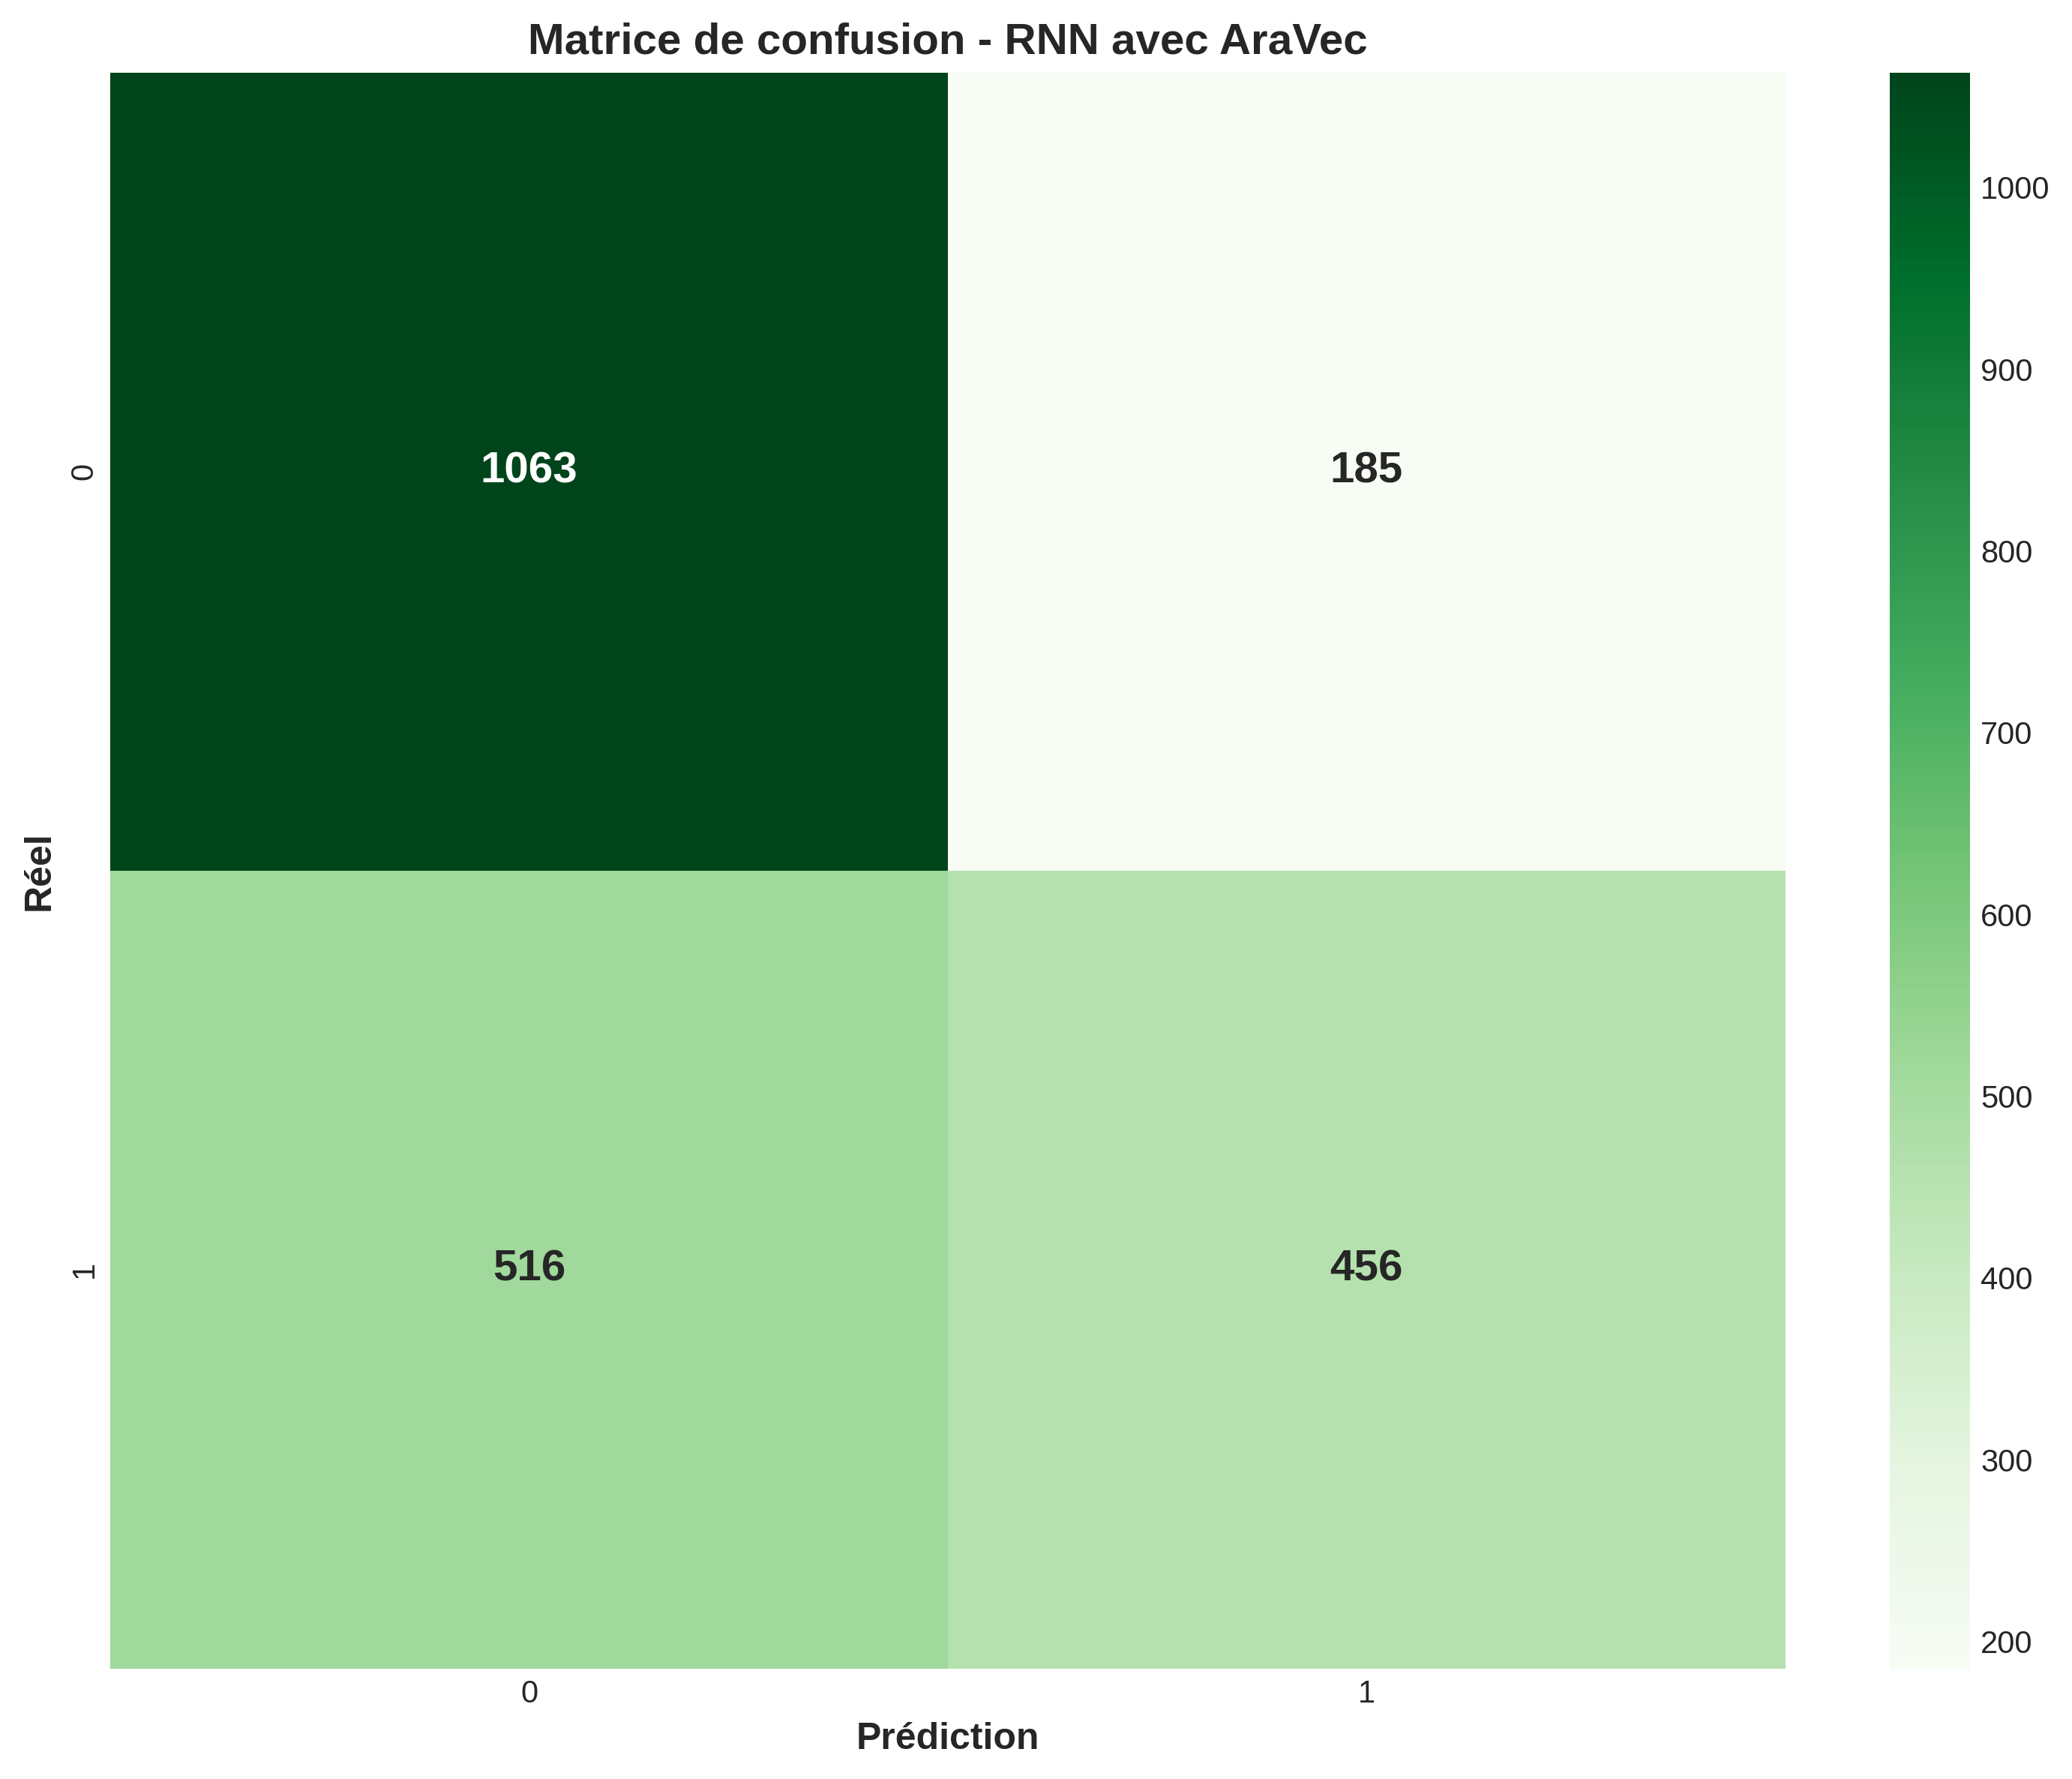

The file beside this chart, header and first rows:
, 0, 1
0, 1063, 185
1, 516, 456
